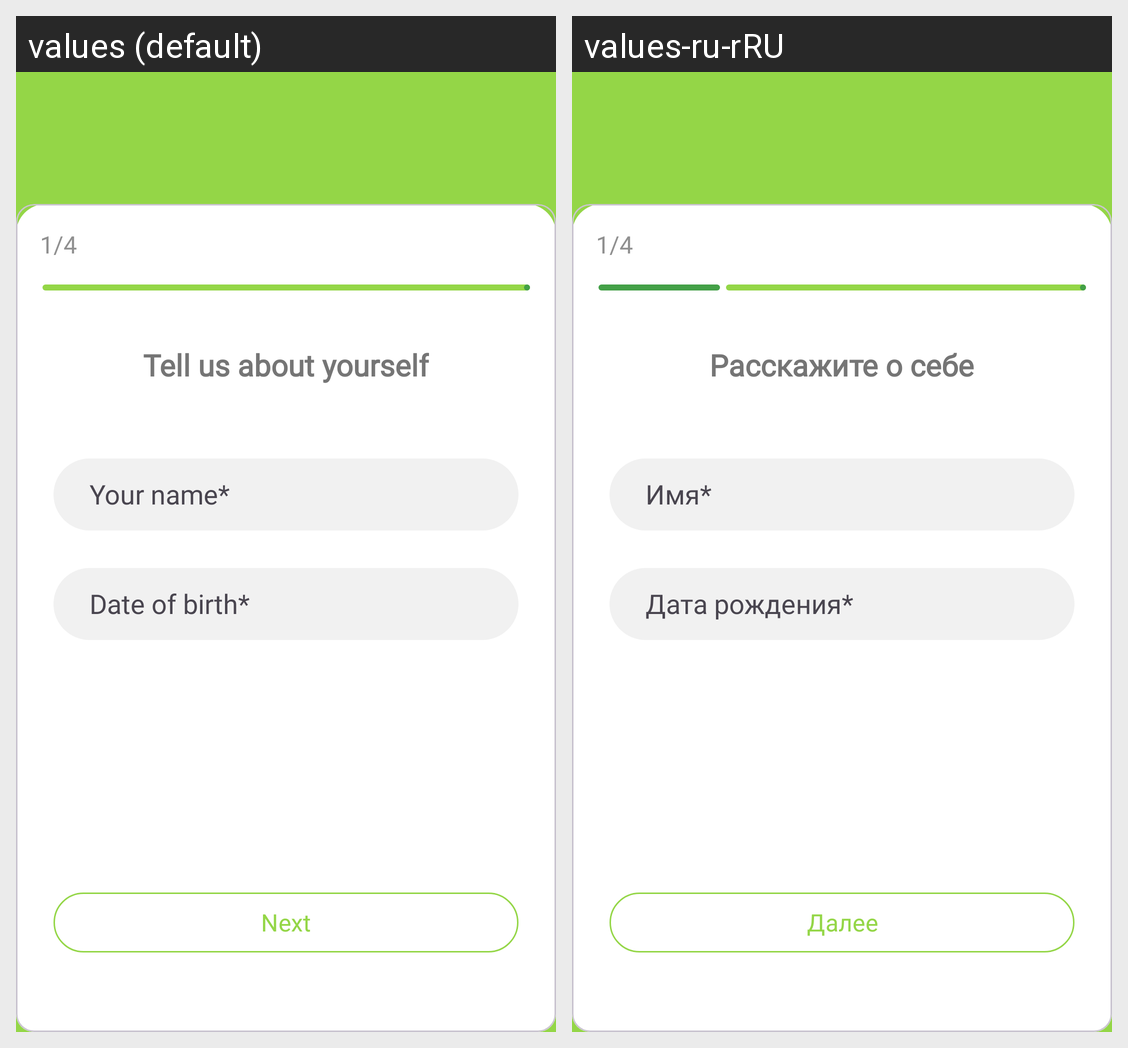

Here is an Android app screen in its default locale and in the app's own translations. Write out the translated-string differences for the strings that appear on this screen.
Android screen res/layout/activity_registration.xml rendered under 2 locales, left to right: values (default), values-ru-rRU. Device: Nexus 5 (rendered at 1080×1920; each locale shown at half size, 540×960, under a caption strip naming it); theme Theme.TestProject.
Strings drawn on this screen, with the default value and each locale's value (text and hints the layout hard-codes, and strings that could not be matched under every locale, appear in the picture but are not listed):

part_one
  values: 1/4
  values-ru-rRU: 1/4

tell_us_abo
  values: Tell us about yourself
  values-ru-rRU: Расскажите о себе

your_name
  values: Your name*
  values-ru-rRU: Имя*

data_of_birth
  values: Date of birth*
  values-ru-rRU: Дата рождения*

next
  values: Next
  values-ru-rRU: Далее
